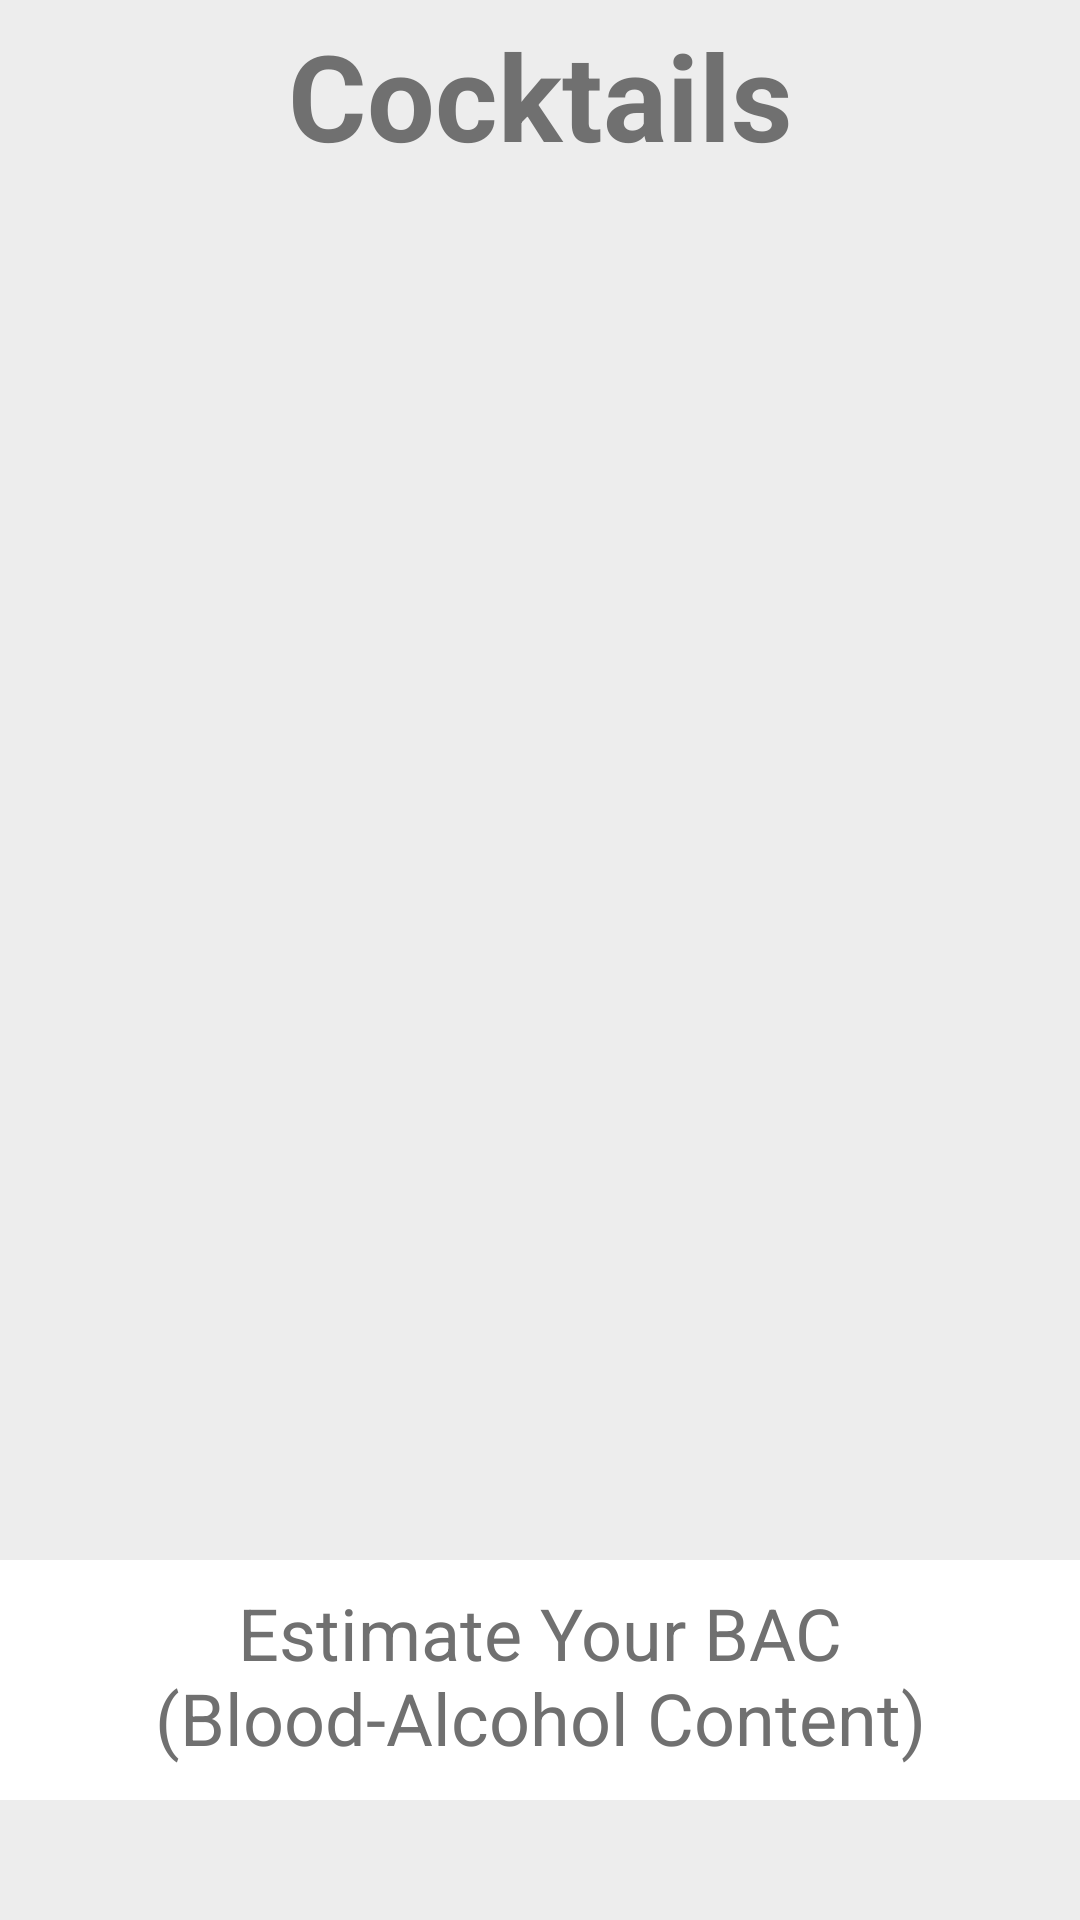

Android layout source for this screen:
<!-- AndroidManifest.xml: application theme AppTheme -->
<!-- res/layout/activity_menu.xml -->
<?xml version="1.0" encoding="utf-8"?>
<android.support.constraint.ConstraintLayout xmlns:android="http://schemas.android.com/apk/res/android"
    xmlns:app="http://schemas.android.com/apk/res-auto"
    xmlns:tools="http://schemas.android.com/tools"
    android:layout_width="match_parent"
    android:layout_height="match_parent"
    android:background="@color/background"
    tools:context="com.example.wrl123u.drinkrecipes.Menu">

    <TextView
        android:id="@+id/textView"
        android:layout_width="wrap_content"
        android:layout_height="wrap_content"
        android:layout_marginTop="5dp"
        android:text="@string/title"
        android:textSize="40sp"
        android:textStyle="bold"
        app:layout_constraintEnd_toEndOf="parent"
        app:layout_constraintHorizontal_bias="0.5"
        app:layout_constraintStart_toStartOf="parent"
        app:layout_constraintTop_toTopOf="parent" />

    <ListView
        android:id="@+id/listFrame"
        android:layout_width="0dp"
        android:layout_height="wrap_content"
        android:layout_marginTop="10dp"
        android:background="@android:color/background_light"
        app:layout_constraintEnd_toEndOf="parent"
        app:layout_constraintHorizontal_bias="0.5"
        app:layout_constraintStart_toStartOf="parent"
        app:layout_constraintTop_toBottomOf="@+id/textView" />

    <TextView
        android:id="@+id/to_estimator"
        android:layout_width="0dp"
        android:layout_height="80dp"
        android:layout_marginBottom="40dp"
        android:background="@android:color/background_light"
        android:gravity="center|top"
        android:paddingTop="8dp"
        android:text="@string/BAC"
        android:textSize="24sp"
        app:layout_constraintBottom_toBottomOf="parent"
        app:layout_constraintEnd_toEndOf="parent"
        app:layout_constraintHorizontal_bias="0.0"
        app:layout_constraintStart_toStartOf="parent" />

</android.support.constraint.ConstraintLayout>
<!-- resources referenced by this layout -->
<resources>
  <color name="background">#7FDFDFDF</color>
  <string name="BAC">Estimate Your BAC\n(Blood-Alcohol Content)</string>
  <string name="title">Cocktails</string>
  <style name="AppTheme" parent="Theme.AppCompat.Light.DarkActionBar">
          
          <item name="colorPrimary">@color/colorPrimary</item>
          <item name="colorPrimaryDark">@color/colorPrimaryDark</item>
          <item name="colorAccent">@color/colorAccent</item>
          <item name="android:textColor">@color/mainText</item>
          <item name="android:spinnerItemStyle">@style/spinnerItemStyle</item>
          <item name="android:spinnerDropDownItemStyle">
              @style/spinnerDropDownItemStyle
          </item>
      </style>
  <color name="colorPrimary">#3F51B5</color>
  <color name="colorPrimaryDark">#303F9F</color>
  <color name="colorAccent">#EE2727</color>
  <color name="mainText">#707070</color>
  <style name="spinnerItemStyle">
          <item name="android:gravity">center</item>
          <item name="android:textAlignment">center</item>
      </style>
  <style name="spinnerDropDownItemStyle">
          <item name="android:gravity">center</item>
          <item name="android:textAlignment">center</item>
      </style>
</resources>
